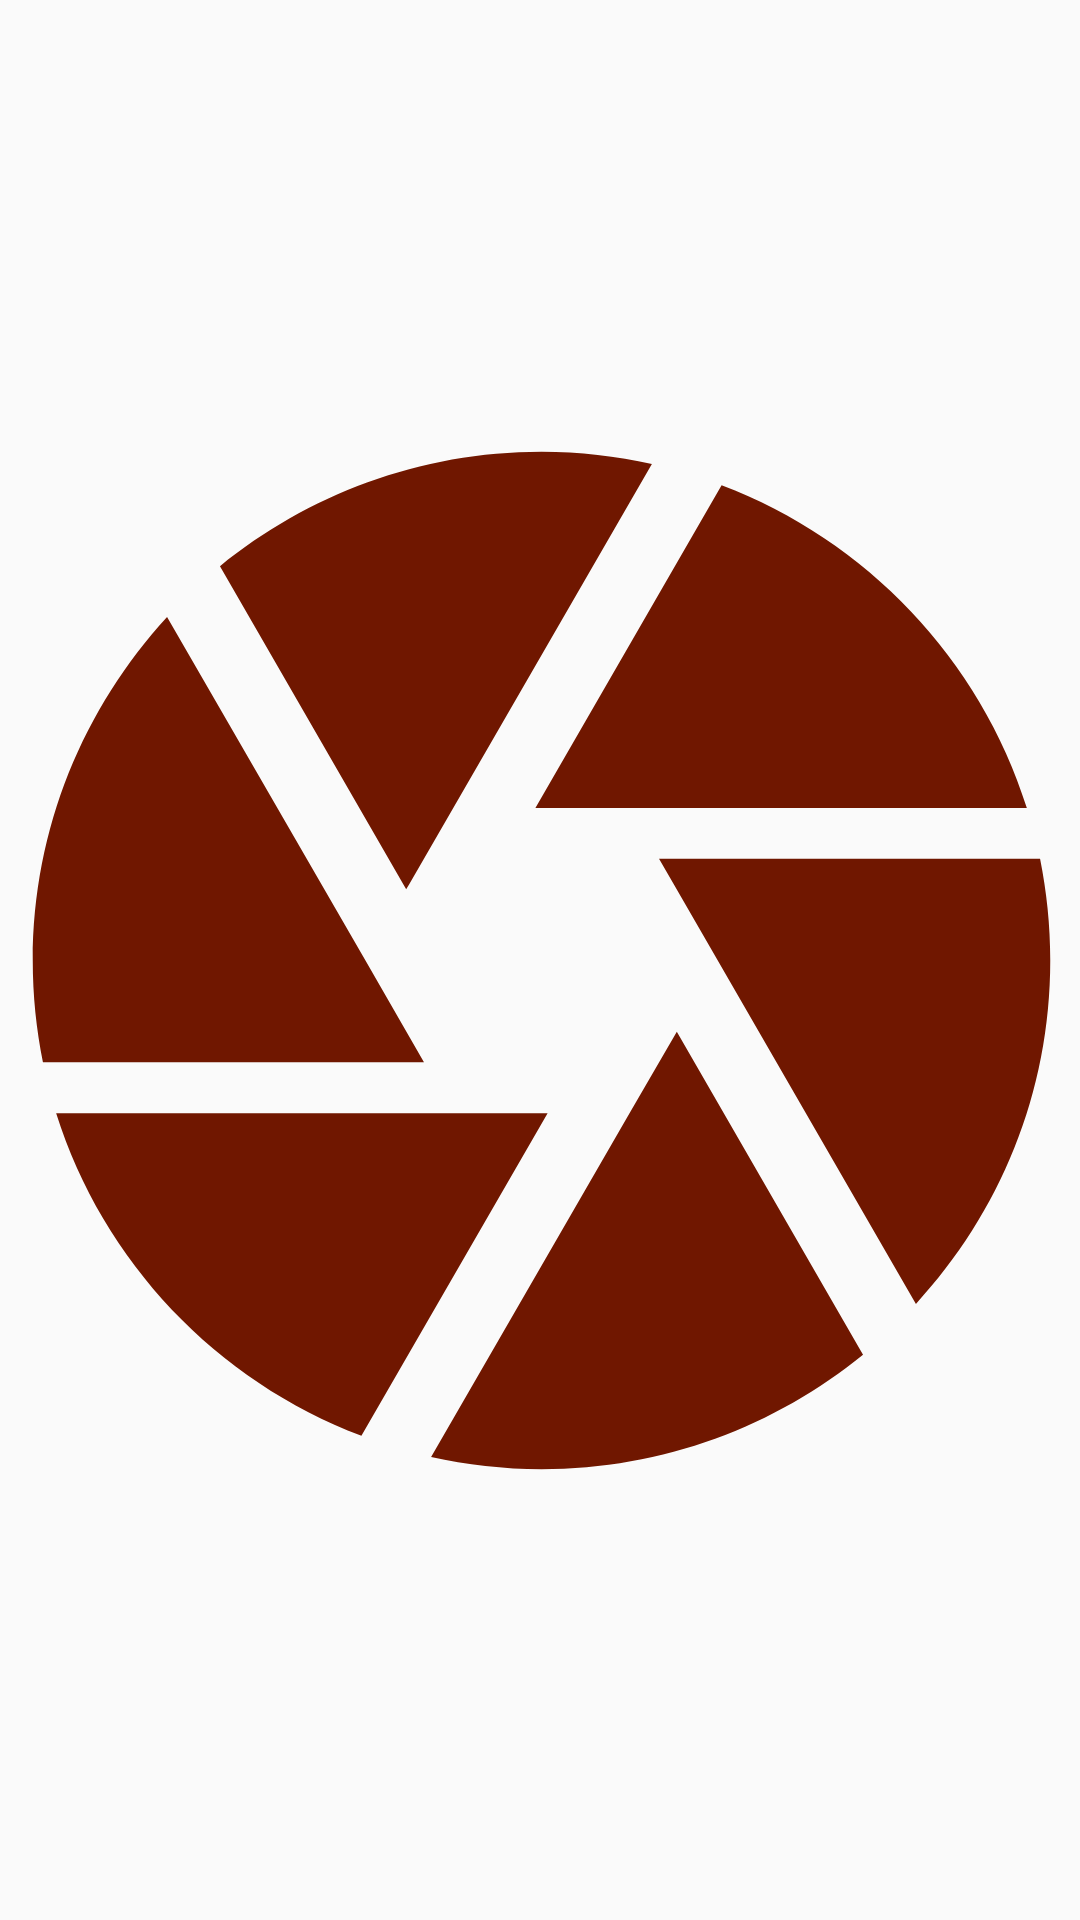

Write the Android layout XML for this screen, with the resource values it uses.
<!-- AndroidManifest.xml: application theme AppTheme -->
<!-- res/layout/activity_splash.xml -->
<?xml version="1.0" encoding="utf-8"?>
<androidx.constraintlayout.widget.ConstraintLayout xmlns:android="http://schemas.android.com/apk/res/android"
    xmlns:app="http://schemas.android.com/apk/res-auto"
    xmlns:tools="http://schemas.android.com/tools"
    android:layout_width="match_parent"
    android:layout_height="match_parent"
    tools:context=".Splash">

    <ImageView
        android:id="@+id/imageView"
        android:layout_width="407dp"
        android:layout_height="457dp"
        app:layout_constraintBottom_toBottomOf="parent"
        app:layout_constraintEnd_toEndOf="parent"
        app:layout_constraintStart_toStartOf="parent"
        app:layout_constraintTop_toTopOf="parent"
        app:srcCompat="@drawable/ic_camera_black_24dp" />
</androidx.constraintlayout.widget.ConstraintLayout>
<!-- resources referenced by this layout -->
<resources>
  <!-- drawable ic_camera_black_24dp (drawable) -->
  <vector android:height="24dp" android:tint="#701700"
      android:viewportHeight="24.0" android:viewportWidth="24.0"
      android:width="24dp" xmlns:android="http://schemas.android.com/apk/res/android">
      <path android:fillColor="#FF000000" android:pathData="M9.4,10.5l4.77,-8.26C13.47,2.09 12.75,2 12,2c-2.4,0 -4.6,0.85 -6.32,2.25l3.66,6.35 0.06,-0.1zM21.54,9c-0.92,-2.92 -3.15,-5.26 -6,-6.34L11.88,9h9.66zM21.8,10h-7.49l0.29,0.5 4.76,8.25C21,16.97 22,14.61 22,12c0,-0.69 -0.07,-1.35 -0.2,-2zM8.54,12l-3.9,-6.75C3.01,7.03 2,9.39 2,12c0,0.69 0.07,1.35 0.2,2h7.49l-1.15,-2zM2.46,15c0.92,2.92 3.15,5.26 6,6.34L12.12,15L2.46,15zM13.73,15l-3.9,6.76c0.7,0.15 1.42,0.24 2.17,0.24 2.4,0 4.6,-0.85 6.32,-2.25l-3.66,-6.35 -0.93,1.6z"/>
  </vector>
  <style name="AppTheme" parent="Theme.AppCompat.Light.DarkActionBar">
          
          <item name="colorPrimary">@color/colorPrimary</item>
          <item name="colorPrimaryDark">#370B00</item>
          <item name="colorAccent">@color/colorAccent</item>
      </style>
  <color name="colorPrimary">#701700</color>
  <color name="colorAccent">#03DAC5</color>
</resources>
